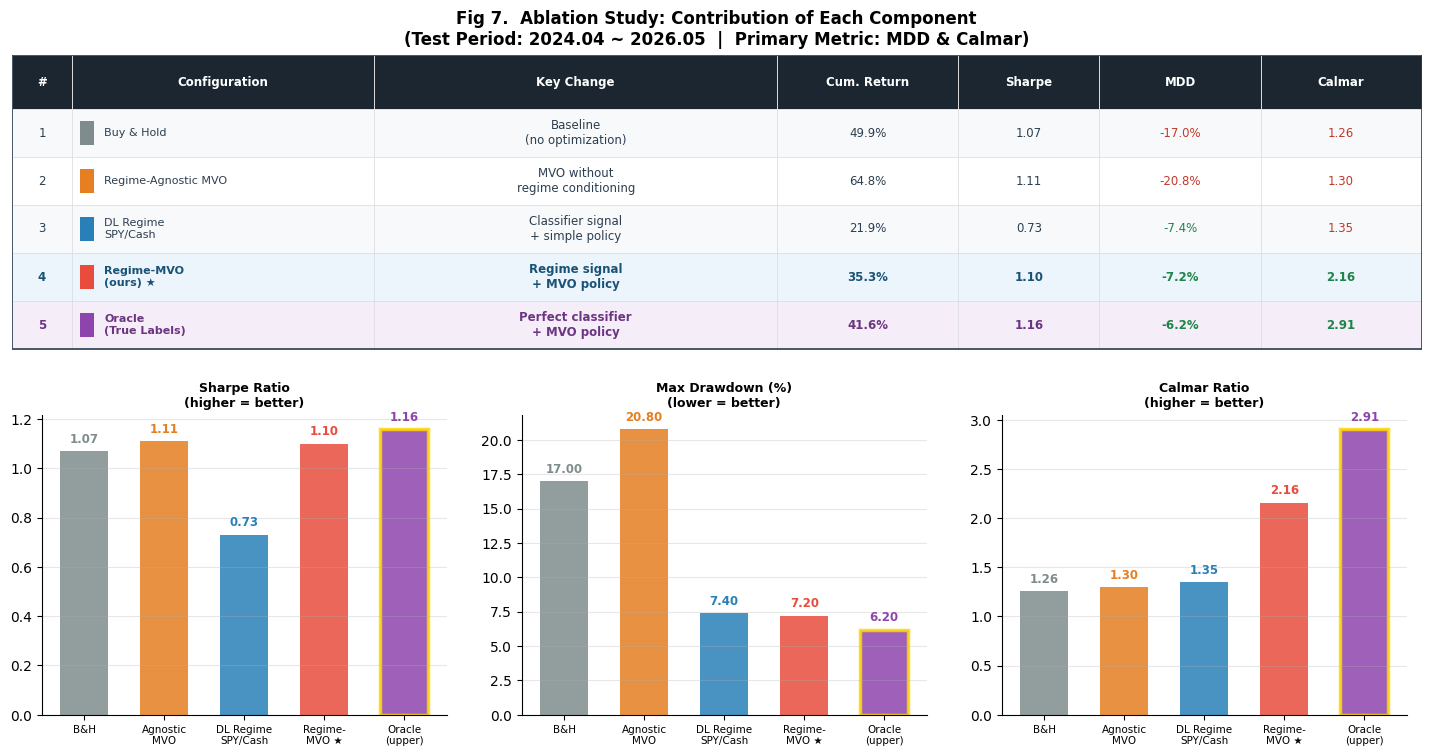

Python code for this plot:
"""
Fig 07. Ablation Study
포트폴리오 최적화 관점: 각 구성요소가 MDD/Calmar에 어떻게 기여하는가
"""
from pathlib import Path
import matplotlib
matplotlib.use("Agg")
import matplotlib.pyplot as plt
import matplotlib.patches as mpatches
import numpy as np

plt.rcParams.update({
    "font.family": "Apple SD Gothic Neo",
    "axes.unicode_minus": False,
    "figure.dpi": 100,
})

# ── 데이터 ────────────────────────────────────────────────────────
# Configuration | Key Change | Cum(%) | Sharpe | MDD(%) | Calmar
ABLATION = [
    ("Buy & Hold",
     "Baseline\n(no optimization)",
     49.9, 1.07, -17.0, 1.26, "#7F8C8D"),

    ("Regime-Agnostic MVO",
     "MVO without\nregime conditioning",
     64.8, 1.11, -20.8, 1.30, "#E67E22"),

    ("DL Regime\nSPY/Cash",
     "Classifier signal\n+ simple policy",
     21.9, 0.73, -7.4, 1.35, "#2980B9"),

    ("Regime-MVO\n(ours) ★",
     "Regime signal\n+ MVO policy",
     35.3, 1.10, -7.2, 2.16, "#E74C3C"),

    ("Oracle\n(True Labels)",
     "Perfect classifier\n+ MVO policy",
     41.6, 1.16, -6.2, 2.91, "#8E44AD"),
]

COLORS = [row[6] for row in ABLATION]

fig = plt.figure(figsize=(15, 7.5))
fig.suptitle(
    "Fig 7.  Ablation Study: Contribution of Each Component\n"
    "(Test Period: 2024.04 ~ 2026.05  |  Primary Metric: MDD & Calmar)",
    fontsize=12, fontweight="bold", y=0.98,
)

# ── 상단: 표 ─────────────────────────────────────────────────────
ax_tbl = fig.add_axes([0.03, 0.52, 0.94, 0.40])
ax_tbl.axis("off")

col_headers = ["#", "Configuration", "Key Change",
               "Cum. Return", "Sharpe", "MDD", "Calmar"]
col_widths   = [0.3, 1.5, 2.0, 0.9, 0.7, 0.8, 0.8]
total_w = sum(col_widths)
xs = [sum(col_widths[:i]) for i in range(len(col_headers))]
row_h = 0.16; header_h = 0.18

ax_tbl.set_xlim(0, total_w); ax_tbl.set_ylim(0, 1.0)

# 헤더
for j, (hdr, cw, x0) in enumerate(zip(col_headers, col_widths, xs)):
    ax_tbl.add_patch(plt.Rectangle((x0, 1.0 - header_h), cw, header_h,
                                   facecolor="#1B2631", edgecolor="white", lw=0.5))
    ax_tbl.text(x0 + cw/2, 1.0 - header_h/2, hdr,
                ha="center", va="center", fontsize=8.5,
                fontweight="bold", color="white")

# 데이터 행
for i, (cfg, change, cum, sharpe, mdd, calmar, color) in enumerate(ABLATION):
    y0     = 1.0 - header_h - (i + 1) * row_h
    is_ours   = "ours" in cfg
    is_oracle = "Oracle" in cfg
    bg = "#EBF5FB" if is_ours else ("#F5EEF8" if is_oracle else ("#F8F9FA" if i % 2 == 0 else "white"))

    row_vals = [str(i+1), cfg, change,
                f"{cum:.1f}%", f"{sharpe:.2f}", f"{mdd:.1f}%", f"{calmar:.2f}"]

    # MDD/Calmar 색상
    mdd_color    = "#1E8449" if mdd > -10 else "#C0392B"
    calmar_color = "#1E8449" if calmar >= 2.0 else ("#B7770D" if calmar >= 1.5 else "#C0392B")

    val_colors = [None, None, None, None, None, mdd_color, calmar_color]

    for j, (val, cw, x0, vc) in enumerate(zip(row_vals, col_widths, xs, val_colors)):
        ax_tbl.add_patch(plt.Rectangle((x0, y0), cw, row_h,
                                       facecolor=bg, edgecolor="#D5D8DC", lw=0.4))
        fw = "bold" if (is_ours or is_oracle) else "normal"
        fc = vc if vc else ("#1A5276" if is_ours else ("#6C3483" if is_oracle else "#2C3E50"))
        if j == 1:
            ax_tbl.add_patch(plt.Rectangle((x0 + 0.04, y0 + 0.04),
                                           0.07, row_h - 0.08,
                                           facecolor=color, edgecolor="none"))
            ax_tbl.text(x0 + 0.16, y0 + row_h/2, val,
                        ha="left", va="center", fontsize=8, fontweight=fw,
                        color=fc, linespacing=1.2)
        else:
            ax_tbl.text(x0 + cw/2, y0 + row_h/2, val,
                        ha="center", va="center", fontsize=8.5,
                        fontweight=fw, color=fc, linespacing=1.2)

ax_tbl.add_patch(plt.Rectangle((0, 1.0 - header_h - len(ABLATION) * row_h),
                                total_w, header_h + len(ABLATION) * row_h,
                                fill=False, edgecolor="#2C3E50", lw=1.2))


# ── 하단: 막대 3패널 ──────────────────────────────────────────────
names_short = ["B&H", "Agnostic\nMVO", "DL Regime\nSPY/Cash", "Regime-\nMVO ★", "Oracle\n(upper)"]
mdds    = [abs(r[4]) for r in ABLATION]
calmars = [r[5] for r in ABLATION]
sharpes = [r[3] for r in ABLATION]
x = np.arange(5)

for pi, (vals, title, higher) in enumerate([
    (sharpes, "Sharpe Ratio\n(higher = better)", True),
    (mdds,    "Max Drawdown (%)\n(lower = better)", False),
    (calmars, "Calmar Ratio\n(higher = better)", True),
]):
    ax = fig.add_axes([0.05 + pi * 0.32, 0.04, 0.27, 0.40])
    bars = ax.bar(x, vals, color=COLORS, alpha=0.85, width=0.6)

    best = min(vals) if not higher else max(vals)
    for bar, val, c in zip(bars, vals, COLORS):
        if abs(val - best) < 0.001:
            bar.set_edgecolor("gold"); bar.set_linewidth(2.5)
        ax.text(bar.get_x() + bar.get_width()/2,
                bar.get_height() + max(vals) * 0.02,
                f"{val:.2f}", ha="center", va="bottom",
                fontsize=8.5, fontweight="bold", color=c)

    ax.set_xticks(x)
    ax.set_xticklabels(names_short, fontsize=7.5)
    ax.set_title(title, fontsize=9, fontweight="bold")
    ax.spines["top"].set_visible(False)
    ax.spines["right"].set_visible(False)
    ax.grid(axis="y", alpha=0.3)

Path("outputs/figures").mkdir(parents=True, exist_ok=True)
plt.savefig("outputs/figures/fig07_ablation.png", bbox_inches="tight")
plt.close()
print("저장: outputs/figures/fig07_ablation.png")
